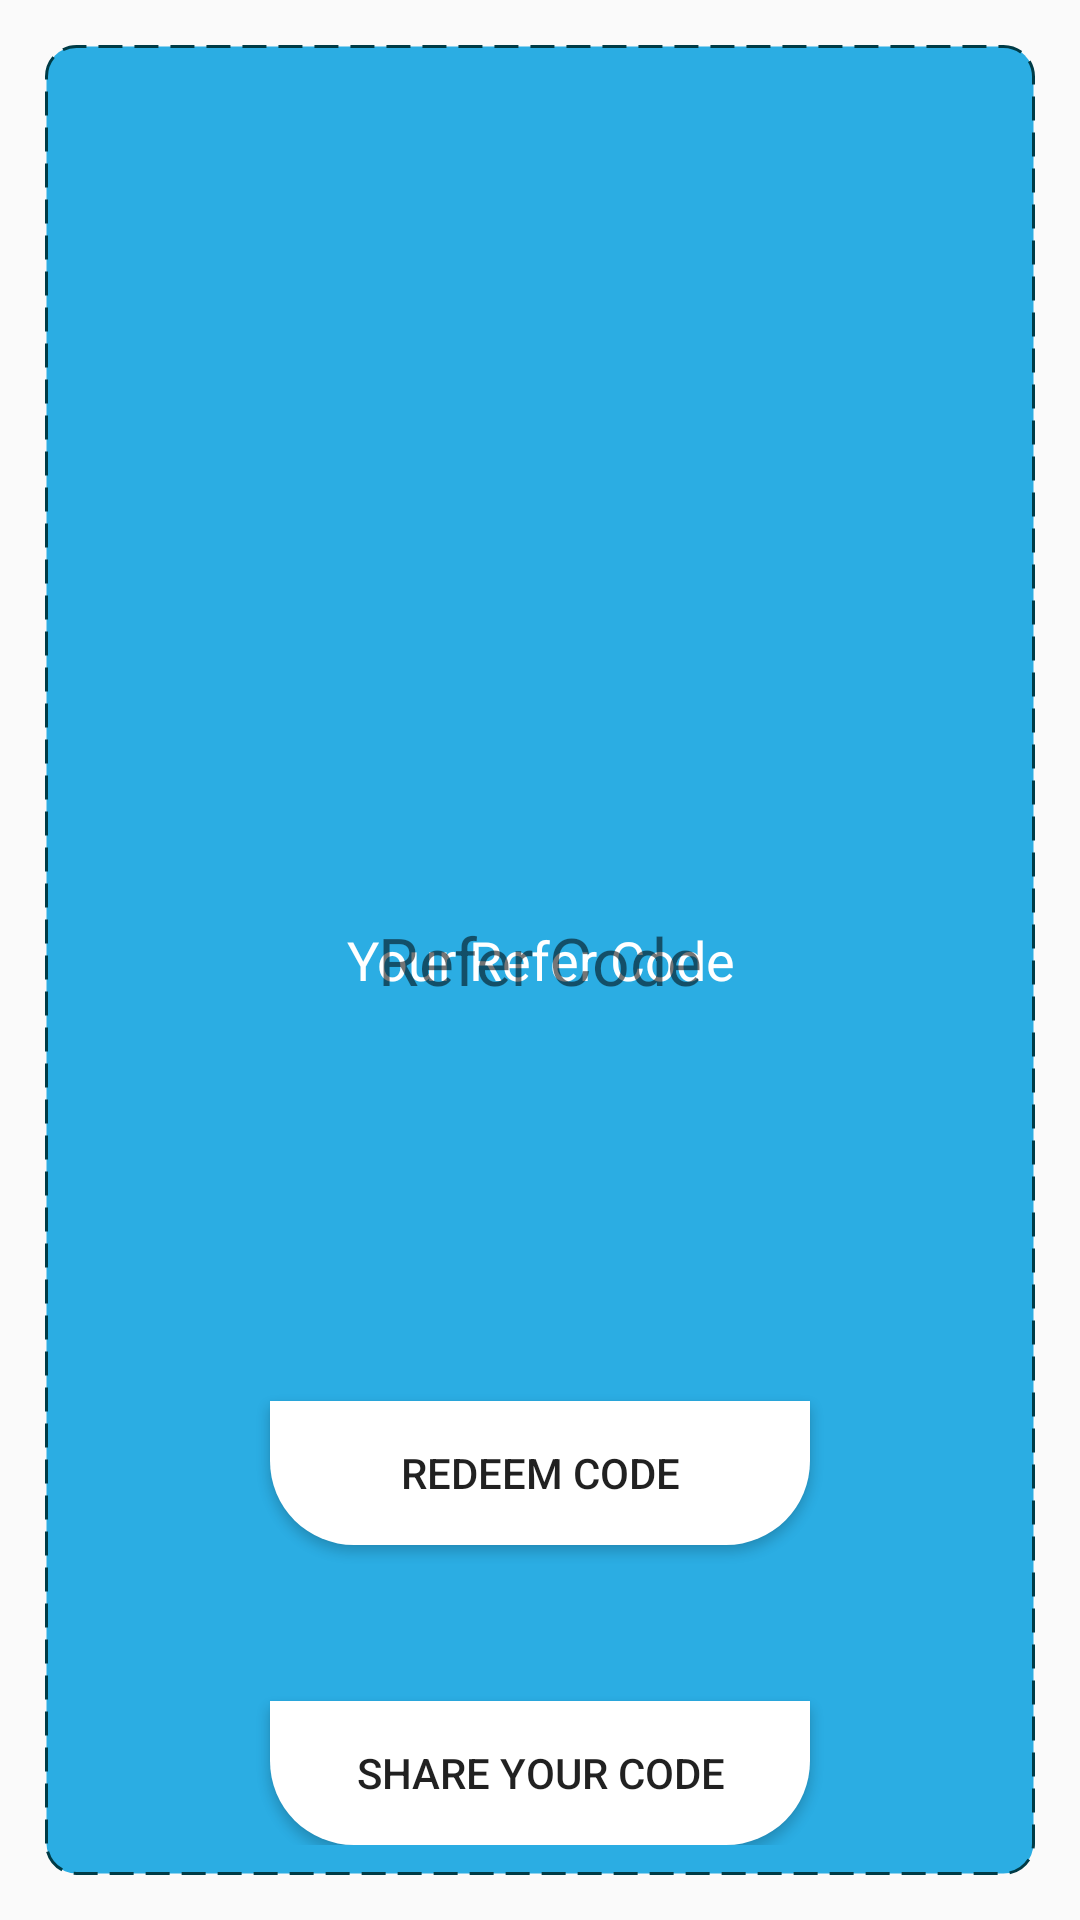

Layout XML and referenced resources for this Android screen:
<!-- AndroidManifest.xml: application theme AppTheme -->
<!-- res/layout/lay2.xml -->
<?xml version="1.0" encoding="utf-8"?>
<RelativeLayout xmlns:android="http://schemas.android.com/apk/res/android"
    xmlns:app="http://schemas.android.com/apk/res-auto"
    xmlns:tools="http://schemas.android.com/tools"
    android:layout_width="match_parent"

    android:layout_height="match_parent"
    tools:context=".FULL_REFFER">


<RelativeLayout
    android:layout_margin="15dp"
    android:layout_width="match_parent"
    android:layout_height="wrap_content"
    android:background="@drawable/borderfile"
    >
    <ImageView
        android:layout_width="match_parent"
        android:layout_height="120dp"
        android:layout_marginTop="150dp"
        android:layout_centerHorizontal="true"
        android:layout_margin="32dp"
        android:src="@drawable/reindeer" />


    <TextView
        android:layout_width="wrap_content"
        android:layout_height="wrap_content"
        android:layout_above="@id/referCodeTv"
        android:layout_centerInParent="true"
        android:layout_margin="12dp"
        android:gravity="center_horizontal"
        android:minWidth="160dp"
        android:padding="12dp"
        android:text="Your Refer Code"
        android:textColor="@color/white"
        android:textSize="18sp" />

    <TextView
        android:id="@+id/referCodeTv"
        android:layout_width="wrap_content"
        android:layout_height="wrap_content"
        android:layout_centerInParent="true"
        android:background="@drawable/refer_bg"
        android:gravity="center_horizontal"
        android:minWidth="160dp"
        android:padding="12dp"
        android:text="Refer Code"
        android:textSize="22sp" />

    <Button
        android:id="@+id/redeemBtn"
        android:onClick="ddd"
        android:layout_width="wrap_content"
        android:layout_height="wrap_content"
        android:layout_centerHorizontal="true"
        android:layout_above="@id/shareBtn"
        android:background="@drawable/main_bg"
        android:backgroundTint="@color/white"
        android:minWidth="180dp"
        android:text="Redeem Code" />

    <Button
        android:id="@+id/shareBtn"
        android:layout_width="wrap_content"
        android:layout_height="wrap_content"
        android:layout_alignParentBottom="true"
        android:layout_centerHorizontal="true"
        android:layout_margin="26dp"
        android:background="@drawable/main_bg"
        android:backgroundTint="@color/white"
        android:minWidth="180dp"
        android:text="Share Your Code" />
</RelativeLayout>


</RelativeLayout>
<!-- resources referenced by this layout -->
<resources>
  <color name="white">#FFF</color>
  <!-- drawable borderfile (drawable) -->
  <?xml version="1.0" encoding="UTF-8"?>
  <shape xmlns:android="http://schemas.android.com/apk/res/android" android:shape="rectangle">
      <corners android:radius="10dp"/>
      <solid android:color="#2bade3"/>
      <padding android:left="10dp"
          android:right="10dp" android:top="10dp"
          android:bottom="10dp"/>
      <stroke android:width="1dp"
          android:dashGap="4dp"
          android:dashWidth="8dp"
          android:color="#003B46"/>
  </shape>
  <!-- drawable main_bg (drawable) -->
  <?xml version="1.0" encoding="utf-8"?>
  <shape xmlns:android="http://schemas.android.com/apk/res/android"
      android:shape="rectangle">
  
      <corners
          android:bottomRightRadius="28dp"
          android:bottomLeftRadius="28dp"/>
  
      <gradient
          android:startColor="#2c3e50"
          android:endColor="@color/com8"
          android:angle="45"/>
  
  </shape>
  <style name="AppTheme" parent="Theme.AppCompat.Light.NoActionBar">
          
          <item name="colorPrimary">@color/colorPrimary</item>
          <item name="colorPrimaryDark">@color/colorPrimaryDark</item>
          <item name="colorAccent">@color/colorAccent</item>
      </style>
  <color name="com8">#2C7873</color>
      //colors ses
  <color name="colorPrimary">#e67e22</color>
  <color name="colorPrimaryDark">#d35400</color>
  <color name="colorAccent">#039BE6</color>
</resources>
